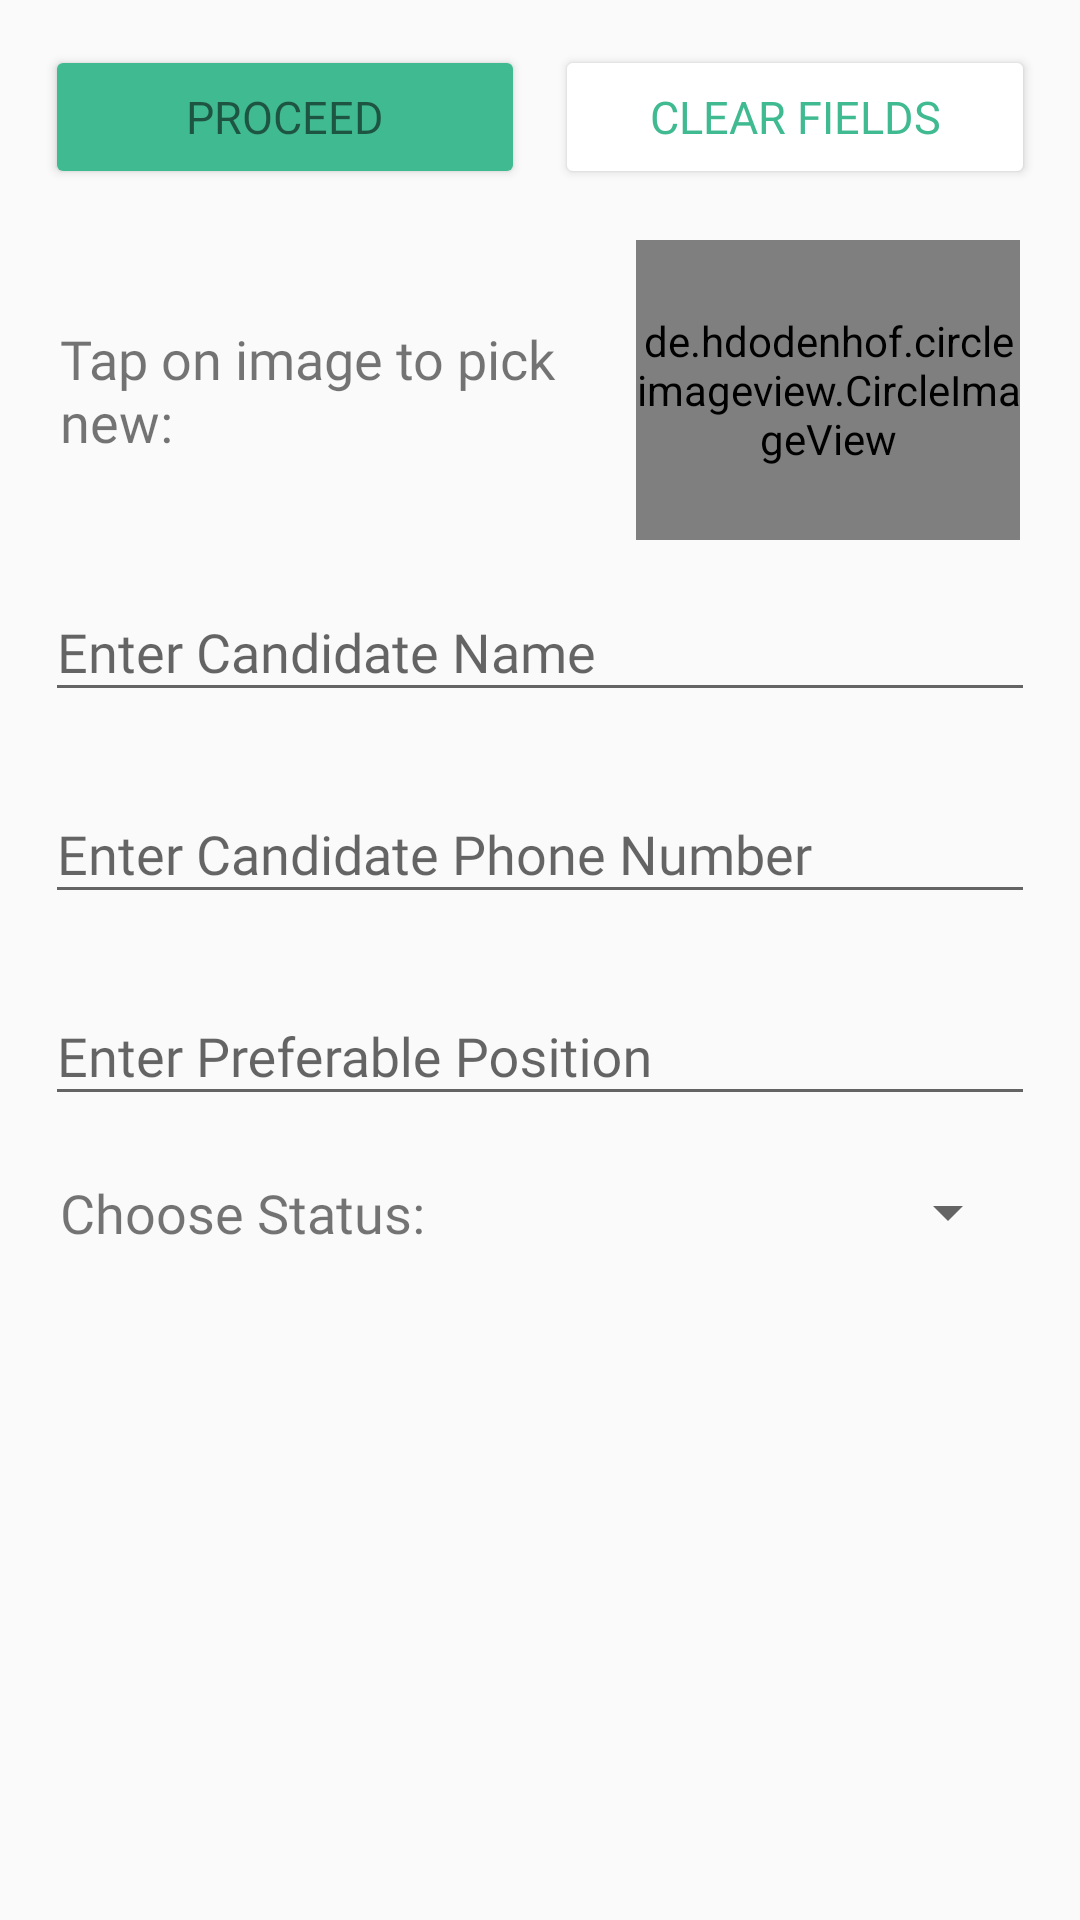

Layout XML and referenced resources for this Android screen:
<!-- AndroidManifest.xml: application theme AppTheme -->
<!-- res/layout/activity_new_candidate.xml -->
<?xml version="1.0" encoding="utf-8"?>
<ScrollView xmlns:android="http://schemas.android.com/apk/res/android"
    xmlns:app="http://schemas.android.com/apk/res-auto"
    xmlns:tools="http://schemas.android.com/tools"
    android:layout_width="match_parent"
    android:layout_height="match_parent"
    tools:context=".NewCandidateActivity">

    <LinearLayout
        android:layout_width="match_parent"
        android:layout_height="wrap_content"
        android:layout_margin="@dimen/fifteen"
        android:orientation="vertical">

        <LinearLayout
            android:layout_width="match_parent"
            android:layout_height="50dp"
            android:layout_marginBottom="@dimen/ten"
            android:orientation="horizontal">

            <Button
                android:id="@+id/proceed"
                style="@style/fillButtons"
                android:layout_marginEnd="@dimen/ten"
                android:text="@string/proceed" />

            <Button
                android:id="@+id/clear"
                style="@style/whiteButtons"
                android:text="@string/clear_fields" />

        </LinearLayout>

        <LinearLayout
            android:layout_width="match_parent"
            android:layout_height="wrap_content"
            android:layout_margin="5dp"
            android:orientation="horizontal">

            <TextView
                android:layout_width="0dp"
                android:layout_height="wrap_content"
                android:layout_gravity="center"
                android:layout_weight="1.5"
                android:fontFamily="@font/gothic"
                android:text="@string/edit_image"
                android:textSize="18sp" />

            <de.hdodenhof.circleimageview.CircleImageView
                android:id="@+id/photoInput"
                android:layout_width="0dp"
                android:layout_height="100dp"
                android:layout_gravity="center"
                android:layout_weight="1"
                android:src="@drawable/employee_tie" />
        </LinearLayout>

        <android.support.design.widget.TextInputLayout
            android:id="@+id/nameTIL"
            style="@style/TIL"
            android:hint="@string/enter_candidate_name"
            app:errorTextAppearance="@style/ErrorYellow">

            <android.support.design.widget.TextInputEditText
                android:id="@+id/name"
                style="@style/TIET" />
        </android.support.design.widget.TextInputLayout>

        <android.support.design.widget.TextInputLayout
            android:id="@+id/phoneTIL"
            style="@style/TIL"
            android:hint="@string/enter_candidate_phone_number"
            app:errorTextAppearance="@style/ErrorRed">

            <android.support.design.widget.TextInputEditText
                android:id="@+id/phone"
                style="@style/TIET"
                android:inputType="phone"
                android:maxLength="10" />
        </android.support.design.widget.TextInputLayout>

        <android.support.design.widget.TextInputLayout
            android:id="@+id/posTIL"
            style="@style/TIL"
            android:hint="@string/enter_preferable_position"
            app:errorTextAppearance="@style/ErrorBlue">

            <android.support.design.widget.TextInputEditText
                android:id="@+id/position"
                style="@style/TIET" />
        </android.support.design.widget.TextInputLayout>

        <LinearLayout
            android:layout_width="match_parent"
            android:layout_height="wrap_content"
            android:layout_margin="@dimen/five"
            android:layout_marginTop="@dimen/fifteen"
            android:orientation="horizontal"
            android:paddingBottom="@dimen/twenty">

            <TextView
                android:layout_width="wrap_content"
                android:layout_height="wrap_content"
                android:fontFamily="@font/gothic"
                android:text="@string/choose_status"
                android:textSize="18sp" />

            <Spinner
                android:id="@+id/status"
                android:layout_width="match_parent"
                android:layout_height="wrap_content"
                android:layout_marginStart="@dimen/twenty" />
        </LinearLayout>
    </LinearLayout>

</ScrollView>
<!-- resources referenced by this layout -->
<resources>
  <dimen name="fifteen">15dp</dimen>
  <dimen name="five">5dp</dimen>
  <dimen name="ten">10dp</dimen>
  <dimen name="twenty">20dp</dimen>
  <string name="choose_status">Choose Status:</string>
  <string name="clear_fields">clear fields</string>
  <string name="edit_image">Tap on image to pick new:</string>
  <string name="enter_candidate_name">Enter Candidate Name</string>
  <string name="enter_candidate_phone_number">Enter Candidate Phone Number</string>
  <string name="enter_preferable_position">Enter Preferable Position</string>
  <string name="proceed">Proceed</string>
  <style name="ErrorBlue" parent="TextAppearance.AppCompat.Small">
          <item name="android:textColor">@color/blueDark</item>
      </style>
  <style name="ErrorRed" parent="TextAppearance.AppCompat.Small">
          <item name="android:textColor">@color/redDark</item>
      </style>
  <style name="ErrorYellow" parent="TextAppearance.AppCompat.Small">
          <item name="android:textColor">@color/yellowDark</item>
      </style>
  <style name="TIET">
          <item name="android:layout_width">match_parent</item>
          <item name="android:layout_height">match_parent</item>
          <item name="android:fontFamily">@font/gothic</item>
          <item name="android:inputType">textCapSentences</item>
          <item name="android:maxLength">20</item>
      </style>
  <style name="TIL">
          <item name="android:layout_width">match_parent</item>
          <item name="android:layout_height">wrap_content</item>
          <item name="android:layout_marginBottom">@dimen/fifteen</item>
      </style>
  <style name="fillButtons">
          <item name="android:textSize">15sp</item>
          <item name="android:layout_width">0dp</item>
          <item name="android:layout_height">wrap_content</item>
          <item name="android:layout_weight">1</item>
          <item name="android:elevation">@dimen/fifteen</item>
          <item name="android:fontFamily">@font/gothicb</item>
          <item name="android:textColor">@color/defaultTextColor</item>
          <item name="android:textAllCaps">true</item>
          <item name="android:backgroundTint">@color/colorAccent</item>
      </style>
  <style name="whiteButtons">
          <item name="android:textSize">15sp</item>
          <item name="android:layout_width">0dp</item>
          <item name="android:layout_height">wrap_content</item>
          <item name="android:layout_weight">1</item>
          <item name="android:elevation">@dimen/fifteen</item>
          <item name="android:fontFamily">@font/gothicb</item>
          <item name="android:textColor">@color/colorAccent</item>
          <item name="android:textAllCaps">true</item>
          <item name="android:backgroundTint">@android:color/white</item>
      </style>
  <style name="AppTheme" parent="Theme.AppCompat.Light.DarkActionBar">
          
          <item name="colorPrimary">@color/colorPrimary</item>
          <item name="colorPrimaryDark">@color/colorPrimaryDark</item>
          <item name="colorAccent">@color/colorAccent</item>
      </style>
  <color name="blueDark">#0DAFCC</color>
  <color name="redDark">#D4415E</color>
  <color name="yellowDark">#DE9541</color>
  <color name="defaultTextColor">#8A000000</color>
  <color name="colorAccent">#40ba91</color>
  <color name="colorPrimary">#40ba91</color>
  <color name="colorPrimaryDark">#339475</color>
</resources>
